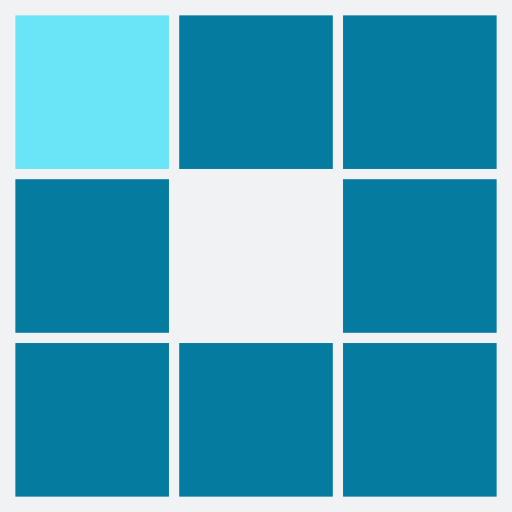
t = 0.00 s
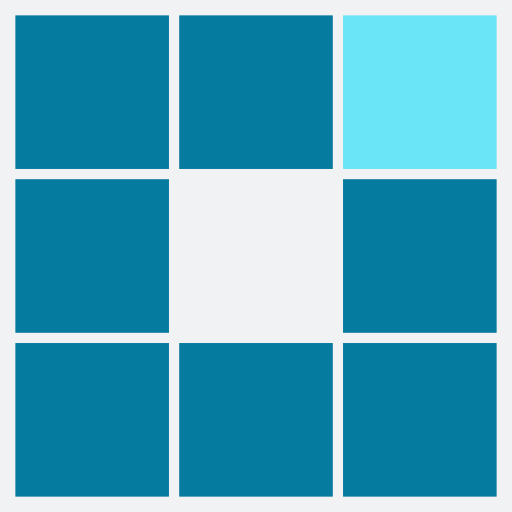
t = 0.36 s
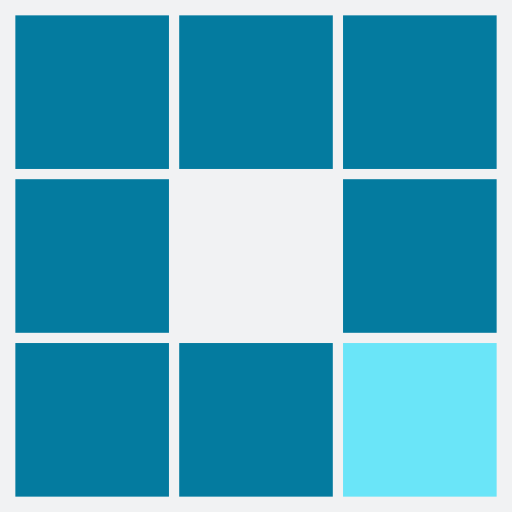
t = 0.71 s
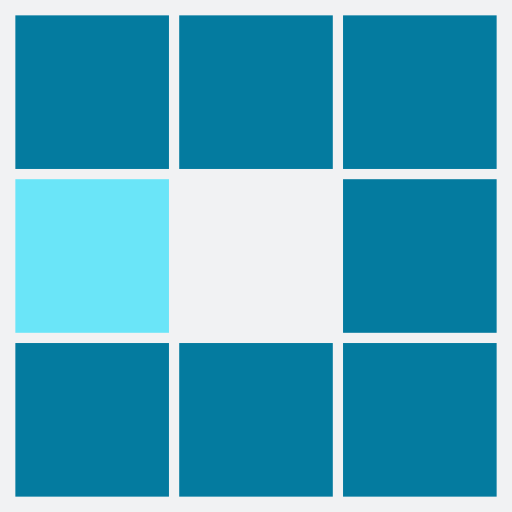
t = 1.07 s
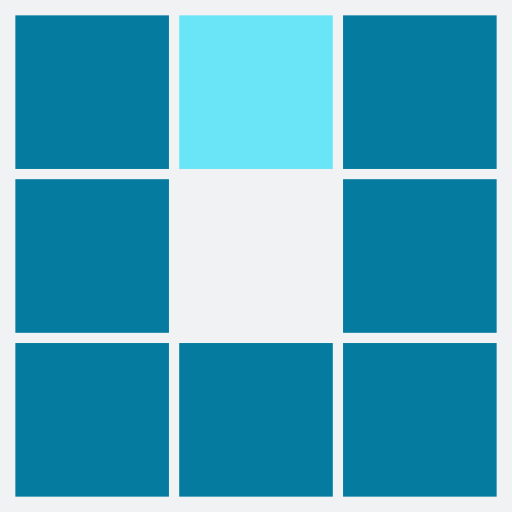
t = 1.42 s
t = 1.74 s: frame unchanged from t = 0.71 s, image omitted

The animated SVG that drew these frames (rendered in a browser with its animation timeline set to each time). Animation: 8 SMIL elements (animate=8); one cycle of 2.13 s, repeats indefinitely.

<?xml version="1.0" encoding="utf-8"?>
<svg xmlns="http://www.w3.org/2000/svg" xmlns:xlink="http://www.w3.org/1999/xlink" style="margin: auto; background: rgb(241, 242, 243); display: block; shape-rendering: auto;" width="200px" height="200px" viewBox="0 0 100 100" preserveAspectRatio="xMidYMid">
<rect x="3" y="3" width="30" height="30" fill="#047b9f">
  <animate attributeName="fill" values="#6ae5f8;#047b9f;#047b9f" keyTimes="0;0.125;1" dur="1.1363636363636365s" repeatCount="indefinite" begin="0s" calcMode="discrete"></animate>
</rect><rect x="35" y="3" width="30" height="30" fill="#047b9f">
  <animate attributeName="fill" values="#6ae5f8;#047b9f;#047b9f" keyTimes="0;0.125;1" dur="1.1363636363636365s" repeatCount="indefinite" begin="0.14204545454545456s" calcMode="discrete"></animate>
</rect><rect x="67" y="3" width="30" height="30" fill="#047b9f">
  <animate attributeName="fill" values="#6ae5f8;#047b9f;#047b9f" keyTimes="0;0.125;1" dur="1.1363636363636365s" repeatCount="indefinite" begin="0.2840909090909091s" calcMode="discrete"></animate>
</rect><rect x="3" y="35" width="30" height="30" fill="#047b9f">
  <animate attributeName="fill" values="#6ae5f8;#047b9f;#047b9f" keyTimes="0;0.125;1" dur="1.1363636363636365s" repeatCount="indefinite" begin="0.9943181818181818s" calcMode="discrete"></animate>
</rect><rect x="67" y="35" width="30" height="30" fill="#047b9f">
  <animate attributeName="fill" values="#6ae5f8;#047b9f;#047b9f" keyTimes="0;0.125;1" dur="1.1363636363636365s" repeatCount="indefinite" begin="0.42613636363636365s" calcMode="discrete"></animate>
</rect><rect x="3" y="67" width="30" height="30" fill="#047b9f">
  <animate attributeName="fill" values="#6ae5f8;#047b9f;#047b9f" keyTimes="0;0.125;1" dur="1.1363636363636365s" repeatCount="indefinite" begin="0.8522727272727273s" calcMode="discrete"></animate>
</rect><rect x="35" y="67" width="30" height="30" fill="#047b9f">
  <animate attributeName="fill" values="#6ae5f8;#047b9f;#047b9f" keyTimes="0;0.125;1" dur="1.1363636363636365s" repeatCount="indefinite" begin="0.7102272727272727s" calcMode="discrete"></animate>
</rect><rect x="67" y="67" width="30" height="30" fill="#047b9f">
  <animate attributeName="fill" values="#6ae5f8;#047b9f;#047b9f" keyTimes="0;0.125;1" dur="1.1363636363636365s" repeatCount="indefinite" begin="0.5681818181818182s" calcMode="discrete"></animate>
</rect>
<!-- [ldio] generated by https://loading.io/ --></svg>